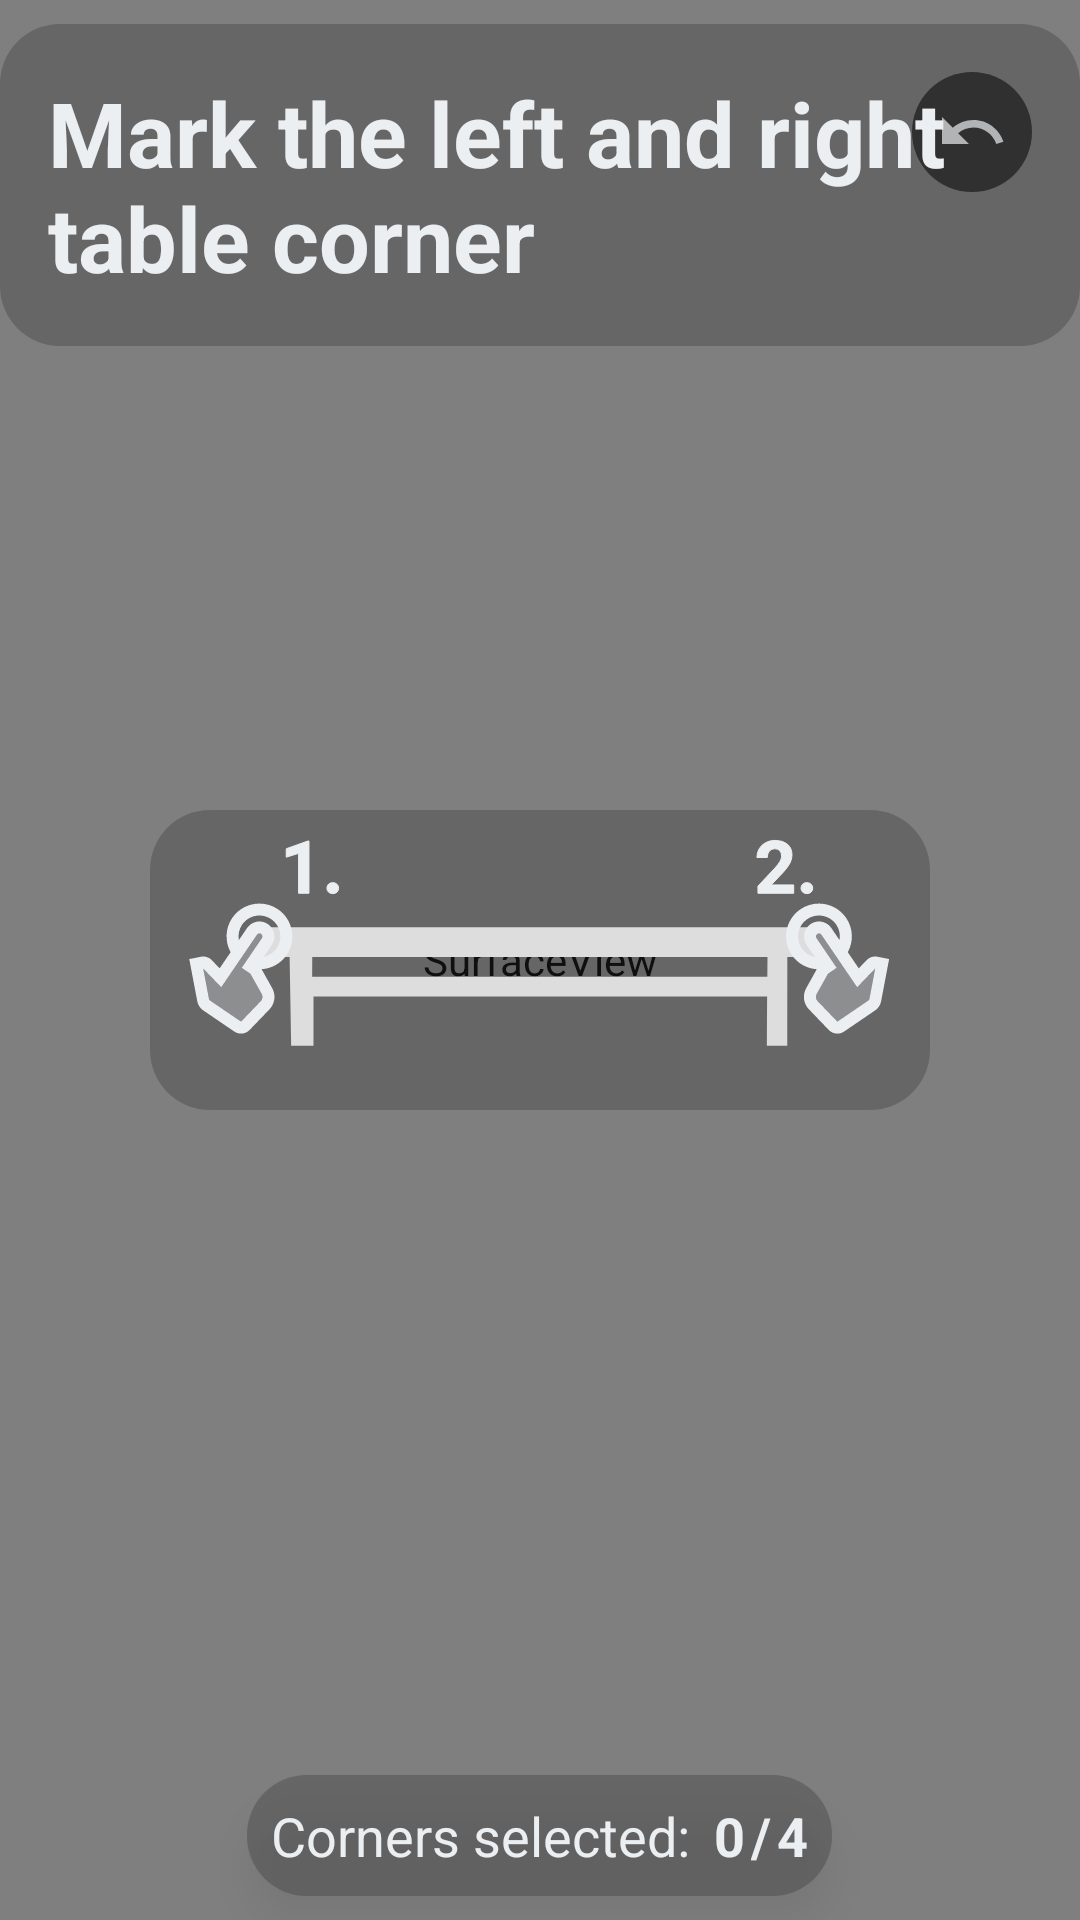

Write the Android layout XML for this screen, with the resource values it uses.
<!-- AndroidManifest.xml: application theme Main -->
<!-- res/layout/fragment_match_corners.xml -->
<?xml version="1.0" encoding="utf-8"?>
<RelativeLayout
    xmlns:android="http://schemas.android.com/apk/res/android"
    xmlns:app="http://schemas.android.com/apk/res-auto"
    android:layout_width="match_parent"
    android:layout_height="match_parent">
    <com.otaliastudios.zoom.ZoomLayout
        android:id="@+id/init_zoomLayout"
        android:layout_width="match_parent"
        android:layout_height="match_parent"
        android:scrollbars="vertical|horizontal"
        android:fitsSystemWindows="true"
        android:longClickable="true"
        app:alignment="center"
        app:animationDuration="280"
        app:flingEnabled="true"
        app:hasClickableChildren="true"
        app:horizontalPanEnabled="false"
        app:maxZoom="5"
        app:maxZoomType="zoom"
        app:minZoom="1"
        app:minZoomType="zoom"
        app:oneFingerScrollEnabled="true"
        app:overPinchable="false"
        app:overScrollHorizontal="true"
        app:overScrollVertical="true"
        app:scrollEnabled="true"
        app:threeFingersScrollEnabled="true"
        app:transformation="centerInside"
        app:transformationGravity="center"
        app:twoFingersScrollEnabled="true"
        app:verticalPanEnabled="false"
        app:zoomEnabled="true">
        <FrameLayout
            android:id="@+id/frameLayoutCorners"
            android:layout_width="1920dp"
            android:layout_height="1080dp">
            <SurfaceView
                android:id="@+id/table_frame_surface"
                android:layout_width="match_parent"
                android:layout_height="match_parent"
                android:layout_gravity="center">
            </SurfaceView>
        </FrameLayout>
    </com.otaliastudios.zoom.ZoomLayout>
    <SurfaceView
        android:id="@+id/init_cornerSurface"
        android:layout_width="match_parent"
        android:layout_height="match_parent"/>
    <ImageButton
        android:id="@+id/init_revertButton"
        android:layout_width="wrap_content"
        android:layout_height="wrap_content"
        android:layout_marginTop="24dp"
        android:layout_marginEnd="16dp"
        android:backgroundTint="@color/primary_dark"
        android:tint="@color/primary_light"
        android:background="@drawable/radius_background"
        android:contentDescription="@string/contentDescRevert"
        android:padding="8dp"
        android:src="@drawable/undo"
        android:layout_alignParentEnd="true"
        android:layout_alignParentTop="true"/>
    <include layout="@layout/corner_selection_views" />
    <Button
        android:id="@+id/init_startMatch"
        android:layout_width="wrap_content"
        android:layout_height="wrap_content"
        android:background="@drawable/radius_background"
        android:backgroundTint="@color/primary_dark"
        android:padding="20dp"
        android:paddingStart="32dp"
        android:paddingEnd="32dp"
        android:elevation="8dp"
        android:text="@string/initStartGameButtonLabel"
        android:textColor="@color/primary_light"
        android:textSize="18sp"
        android:layout_centerHorizontal="true"
        android:layout_centerVertical="true"
        android:visibility="gone"/>

    <GridLayout
        android:id="@+id/init_description"
        android:layout_width="wrap_content"
        android:layout_height="wrap_content"
        android:layout_alignParentTop="true"
        android:layout_centerHorizontal="true"
        android:layout_marginTop="8dp"
        android:columnCount="1"
        android:padding="16dp"
        android:background="@drawable/radius_background_transparent"
        android:rowCount="2">

        <TextView
            android:id="@+id/init_txtMarkTableLabel"
            android:layout_width="wrap_content"
            android:layout_height="wrap_content"
            android:text="@string/initMarkTableLabel"
            android:textColor="@color/primary_light"
            android:textSize="30sp"
            android:textStyle="bold" />
    </GridLayout>

    <ImageView
        android:id="@+id/init_cornersToSelectIcon"
        android:layout_width="260dp"
        android:layout_height="100dp"
        android:layout_centerInParent="true"
        android:background="@drawable/radius_background_transparent"
        android:src="@drawable/ic_select_corner" />

</RelativeLayout>
<!-- res/layout/corner_selection_views.xml (included above) -->
<?xml version="1.0" encoding="utf-8"?>
<RelativeLayout xmlns:android="http://schemas.android.com/apk/res/android"
    android:layout_width="match_parent"
    android:layout_height="match_parent">

    <RelativeLayout
        android:layout_width="wrap_content"
        android:layout_height="wrap_content"
        android:layout_marginBottom="8dp"
        android:padding="8dp"
        android:layout_centerHorizontal="true"
        android:layout_alignParentBottom="true"
        android:background="@drawable/radius_background_transparent"
        android:elevation="8dp">

        <TextView
            android:id="@+id/init_cornersSelectedLabel"
            android:layout_width="wrap_content"
            android:layout_height="wrap_content"
            android:textSize="18sp"
            android:text="@string/initCornersSelectedLabel"
            android:textColor="@color/primary_light"
            android:layout_alignParentStart="true"/>

        <TextView
            android:id="@+id/init_cornersSelectedTxt"
            android:layout_width="wrap_content"
            android:layout_height="wrap_content"
            android:textSize="18sp"
            android:layout_marginStart="8dp"
            android:text="0"
            android:textColor="@color/primary_light"
            android:textStyle="bold"
            android:layout_toEndOf="@id/init_cornersSelectedLabel" />

        <TextView
            android:id="@+id/init_cornersSelectedDivider"
            android:layout_width="wrap_content"
            android:layout_height="wrap_content"
            android:textSize="18sp"
            android:layout_marginStart="2dp"
            android:text="/"
            android:textColor="@color/primary_light"
            android:textStyle="bold"
            android:layout_toEndOf="@id/init_cornersSelectedTxt" />

        <TextView
            android:id="@+id/init_cornersSelectedMaxTxt"
            android:layout_width="wrap_content"
            android:layout_height="wrap_content"
            android:layout_marginStart="2dp"
            android:textSize="18sp"
            android:text="4"
            android:textColor="@color/primary_light"
            android:textStyle="bold"
            android:layout_toEndOf="@id/init_cornersSelectedDivider" />

    </RelativeLayout>

</RelativeLayout>
<!-- resources referenced by this layout -->
<resources>
  <color name="primary_dark">#303030</color>
  <color name="primary_light">#ebeff2</color>
  <!-- drawable ic_select_corner: vector/xml drawable (drawable, 5206 chars, omitted) -->
  <!-- drawable radius_background (drawable) -->
  <?xml version="1.0" encoding="utf-8"?>
  <shape xmlns:android="http://schemas.android.com/apk/res/android" android:shape="rectangle" >
      <corners
          android:radius="20dp"
          />
      <solid
          android:color="#FFFFFF"
          />
      <padding
          android:left="0dp"
          android:top="0dp"
          android:right="0dp"
          android:bottom="0dp"
          />
  </shape>
  <!-- drawable radius_background_transparent (drawable) -->
  <?xml version="1.0" encoding="utf-8"?>
  <shape xmlns:android="http://schemas.android.com/apk/res/android" android:shape="rectangle" >
      <corners
          android:radius="20dp"
          />
      <solid
          android:color="#50303030"
          />
      <padding
          android:left="0dp"
          android:top="0dp"
          android:right="0dp"
          android:bottom="0dp"
          />
  </shape>
  <!-- drawable undo (drawable) -->
  <vector xmlns:android="http://schemas.android.com/apk/res/android"
      android:width="24dp"
      android:height="24dp"
      android:viewportWidth="24"
      android:viewportHeight="24">
    <path
        android:fillColor="@color/primary_dark"
        android:pathData="M12.5,8c-2.65,0 -5.05,0.99 -6.9,2.6L2,7v9h9l-3.62,-3.62c1.39,-1.16 3.16,-1.88 5.12,-1.88 3.54,0 6.55,2.31 7.6,5.5l2.37,-0.78C21.08,11.03 17.15,8 12.5,8z"/>
  </vector>
  <string name="contentDescRevert">reverts last selected corner</string>
  <string name="initCornersSelectedLabel">Corners selected: </string>
  <string name="initMarkTableLabel">Mark the left and right table corner</string>
  <string name="initStartGameButtonLabel">Start Game</string>
  <style name="Main" parent="@android:style/Theme.Material.NoActionBar.Fullscreen">
          <item name="android:colorAccent">@color/player_left_background</item>
      </style>
  <color name="player_left_background">#3772FF</color>
</resources>
